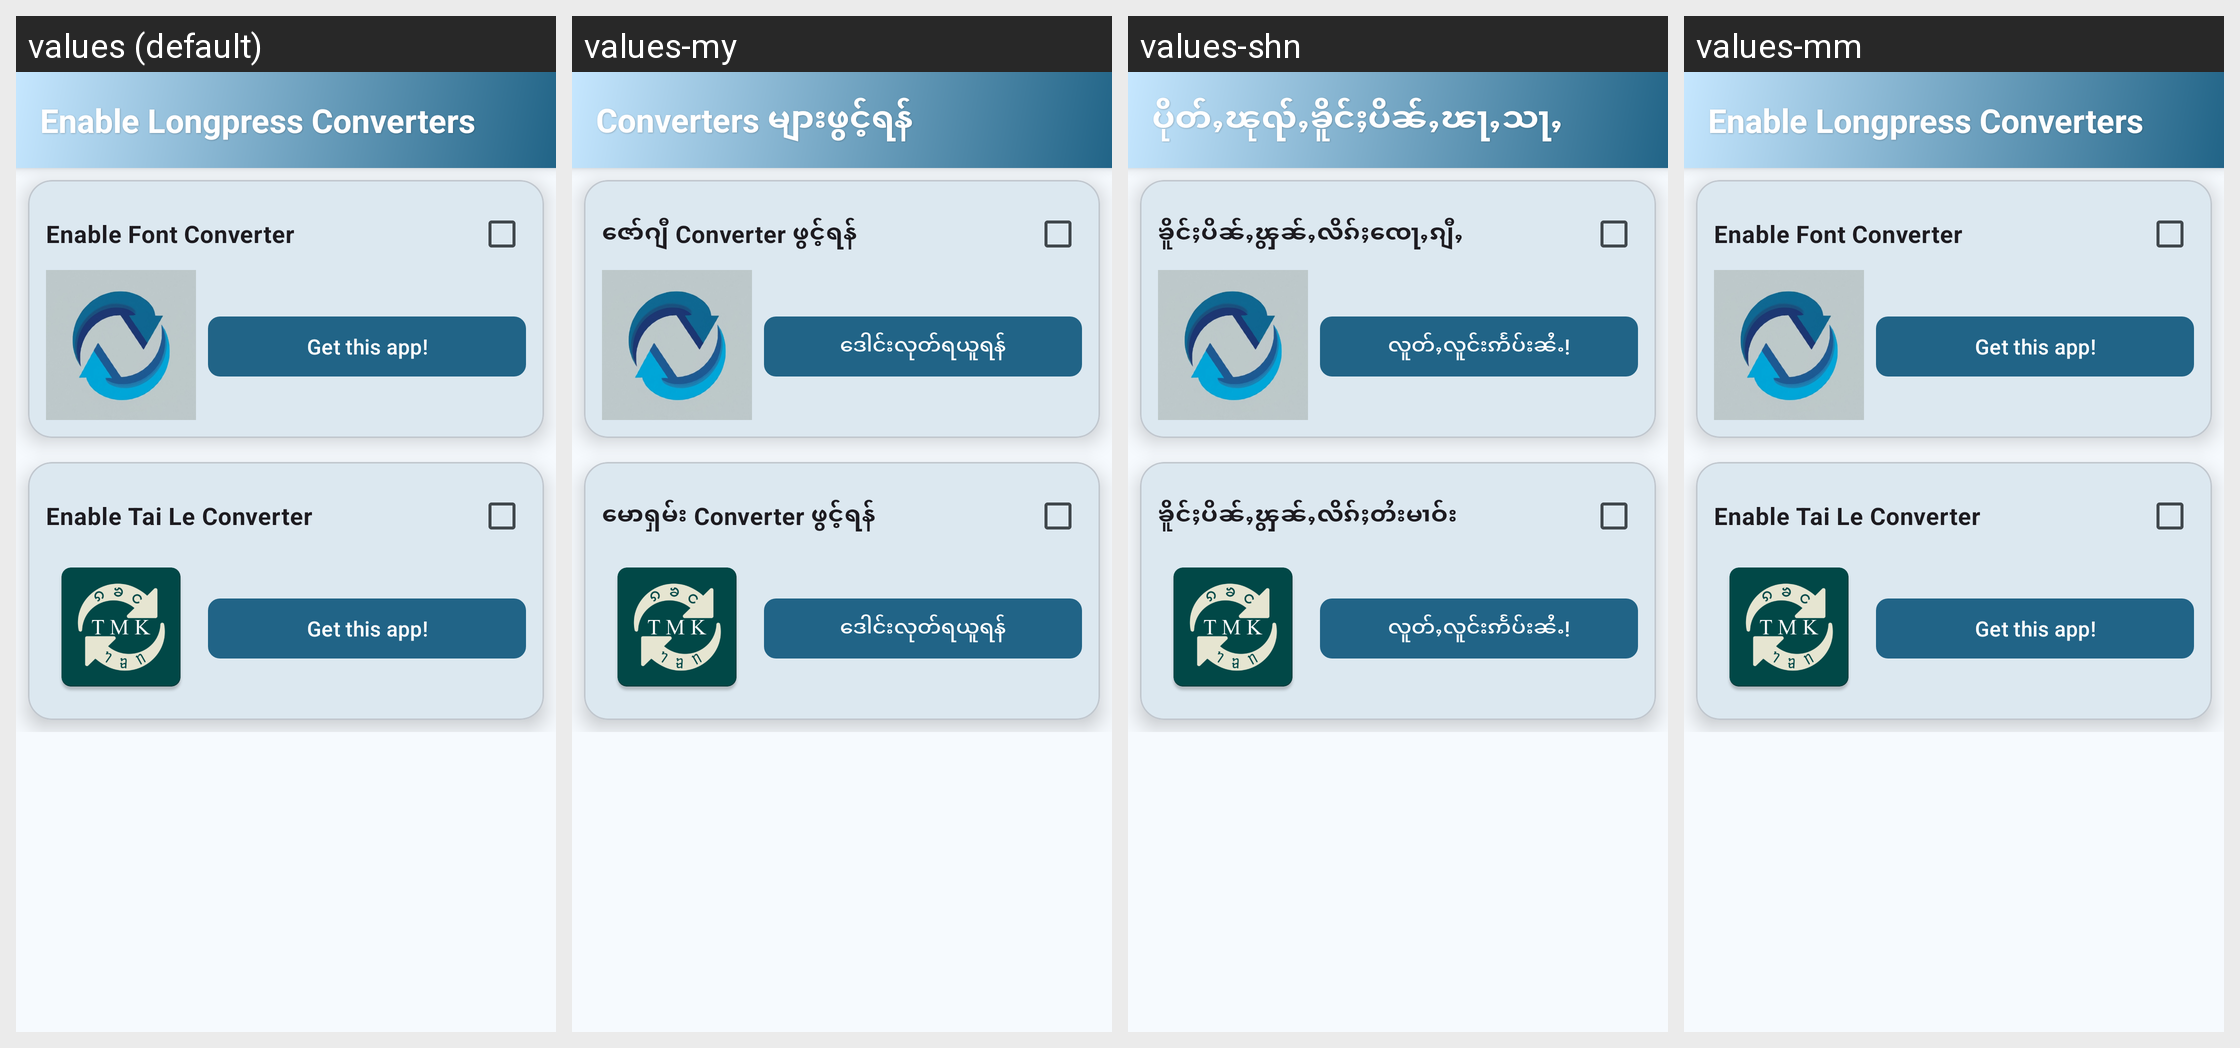

The Android screen above is rendered under several locales of the same app. Produce the string resources it draws, with the default and per-locale values.
Android screen res/layout/activity_enable_converters.xml rendered under 4 locales, left to right: values (default), values-my, values-shn, values-mm. Device: Nexus 5 (rendered at 1080×1920; each locale shown at half size, 540×960, under a caption strip naming it); theme AppTheme.
Strings drawn on this screen, with the default value and each locale's value (text and hints the layout hard-codes, and strings that could not be matched under every locale, appear in the picture but are not listed):

enable_longpress_converters
  values: Enable Longpress Converters
  values-my: Converters များဖွင့်ရန်
  values-shn: ပိုတ်ႇၽုၺ်ႇၶိူင်ႈပိၼ်ႇၽႃႇသႃႇ
  values-mm: Enable Longpress Converters  [not translated; the default value is used]

enable_font_converter
  values: Enable Font Converter
  values-my: ဇော်ဂျီ Converter ဖွင့်ရန်
  values-shn: ၶိူင်ႈပိၼ်ႇၾွၼ်ႇလိၵ်ႈၸေႃႇၵျီႇ
  values-mm: Enable Font Converter  [not translated; the default value is used]

get_this_app
  values: Get this app!
  values-my: ဒေါင်းလုတ်ရယူရန်
  values-shn: လူတ်ႇလူင်းဢႅပ်းၼႆႉ!
  values-mm: Get this app!  [not translated; the default value is used]

enable_tai_le_converter
  values: Enable Tai Le Converter
  values-my: မောရှမ်း Converter ဖွင့်ရန်
  values-shn: ၶိူင်ႈပိၼ်ႇၾွၼ်ႇလိၵ်ႈတႆးမၢဝ်း
  values-mm: Enable Tai Le Converter  [not translated; the default value is used]
